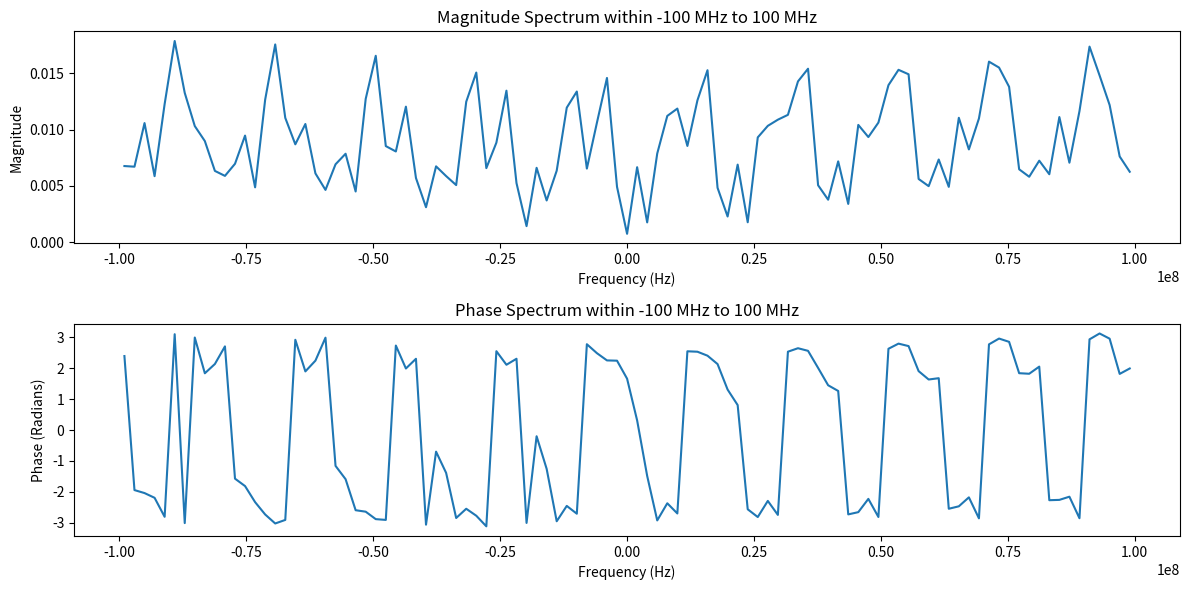

Generate this figure with matplotlib:
import numpy as np
import matplotlib.pyplot as plt

h0=-0.6275966157352981+0.04201736349919818j
h1=0.5693649212482851+0.3118490684602431j
h2=-0.20218899894622525-0.023609172407679527j
h3=0.11379543934887607-0.3231510642514984j
h4=0.13966486533848485+0.06790215581585504j

D=[0,10,40,80,100]
#################################################
#hh=[h0,h1,h2,h3,h4]
#h = np.array(hh)
#tau = np.array(D)
###################################################

###########################################################################
#frequencies = np.linspace(-100000000, 100000000, 1000)
#omega = 2 * np.pi * frequencies       

# Compute the frequency domain channel response H(ω)
#H = np.zeros_like(omega, dtype=complex)  # Initialize H(ω) as a complex array
#for i in range(len(h)):
#    H += h[i] * np.exp(-1j * omega * tau[i])


####################################################################
# Plot the magnitude and phase of the channel frequency response
#plt.figure(figsize=(12, 6))

# Magnitude plot
#plt.subplot(1, 2, 1)
#plt.plot(frequencies, np.abs(H))
#plt.title('Magnitude of Frequency Response')
#plt.xlabel('Frequency (Hz)')
#plt.ylabel('|H(ω)|')
#plt.grid(True)

# Phase plot
#plt.subplot(1, 2, 2)
#plt.plot(frequencies, np.angle(H))
#plt.title('Phase of Frequency Response')
#plt.xlabel('Frequency (Hz)')
#plt.ylabel('Phase H(ω) (radians)')
#plt.grid(True)

#plt.tight_layout()
#plt.show()
################################################################################



sampling_rate = 200 *pow(10,6)  # Sampling rate in Hz

#sampling_rate = 200e6


#duration = 1  # Duration in seconds
t = np.linspace(0, 1, 101)

# Define delta function positions (e.g., impulses at certain indices)
#delta_positions = D#[100, 300, 500, 700, 900]  # positions of delta functions
signal = np.zeros_like(t, dtype=complex)
#signal[delta_positions] = 1  # Create delta functions (impulses) at these positions
signal[D[0]]=h0
signal[D[1]]=h1
signal[D[2]]=h2
signal[D[3]]=h3
signal[D[4]]=h4







fft_result = np.fft.fft(signal)
frequencies = np.fft.fftfreq(len(signal), 1 / sampling_rate)

###################################################################
# Shift zero frequency component to the center
fft_result = np.fft.fftshift(fft_result)
frequencies = np.fft.fftshift(frequencies)

# Limit frequency range to -100 MHz to 100 MHz
freq_range = (-100e6, 100e6)
mask = (frequencies >= freq_range[0]) & (frequencies <= freq_range[1])

# Plot magnitude spectrum
plt.figure(figsize=(12, 6))
plt.subplot(2, 1, 1)
plt.plot(frequencies[mask], np.abs(fft_result[mask]) / len(signal))
plt.title("Magnitude Spectrum within -100 MHz to 100 MHz")
plt.xlabel("Frequency (Hz)")
plt.ylabel("Magnitude")

# Plot phase spectrum
plt.subplot(2, 1, 2)
plt.plot(frequencies[mask], np.angle(fft_result[mask]))
plt.title("Phase Spectrum within -100 MHz to 100 MHz")
plt.xlabel("Frequency (Hz)")
plt.ylabel("Phase (Radians)")
plt.tight_layout()
plt.show()


